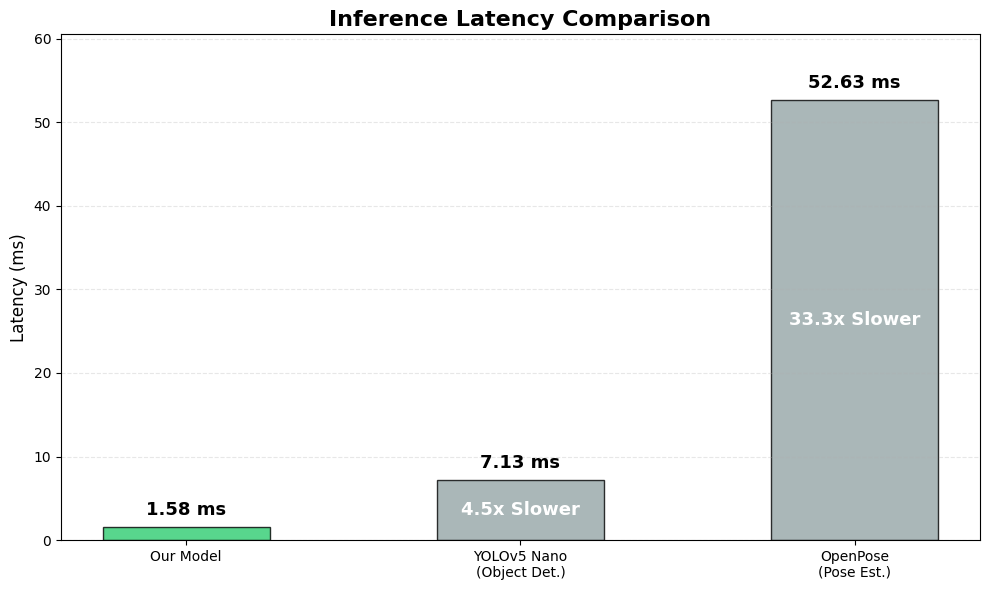

This chart was generated by the following Python code:
import matplotlib.pyplot as plt

models = ["Our Model", "YOLOv5 Nano\n(Object Det.)", "OpenPose\n(Pose Est.)"]
times = [1.58, 7.13, 52.63]
colors = ["#2ecc71", "#95a5a6", "#95a5a6"]


plt.figure(figsize=(10, 6), dpi=100)
plt.rcParams["font.sans-serif"] = ["Microsoft JhengHei", "SimHei", "Arial"]
plt.rcParams["axes.unicode_minus"] = False


bars = plt.bar(models, times, color=colors, width=0.5, edgecolor="black", alpha=0.8)


plt.title("Inference Latency Comparison", fontsize=16, fontweight="bold")
plt.ylabel("Latency (ms)", fontsize=12)
plt.grid(axis="y", linestyle="--", alpha=0.3)


def add_labels(bars):
    base_time = times[0]
    for i, bar in enumerate(bars):
        height = bar.get_height()
        fps = int(1000 / height)

        # (ms)
        plt.text(
            bar.get_x() + bar.get_width() / 2,
            height + 1,
            f"{height:.2f} ms",
            ha="center",
            va="bottom",
            fontsize=13,
            fontweight="bold",
        )

        # compare rate
        if i > 0:
            speedup = height / base_time
            plt.text(
                bar.get_x() + bar.get_width() / 2,
                height / 2,
                f"{speedup:.1f}x Slower",
                ha="center",
                va="center",
                color="white",
                fontweight="bold",
                fontsize=13,
            )


add_labels(bars)

plt.ylim(0, max(times) * 1.15)

plt.tight_layout()
plt.show()
